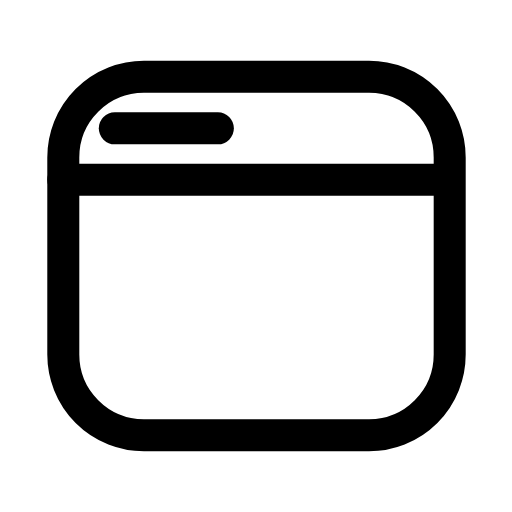
t = 0.00 s
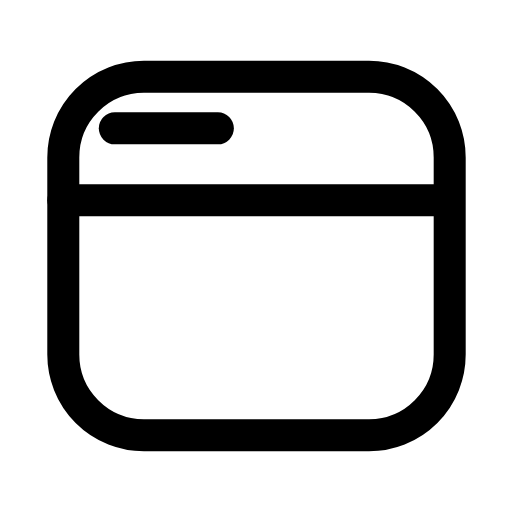
t = 0.25 s
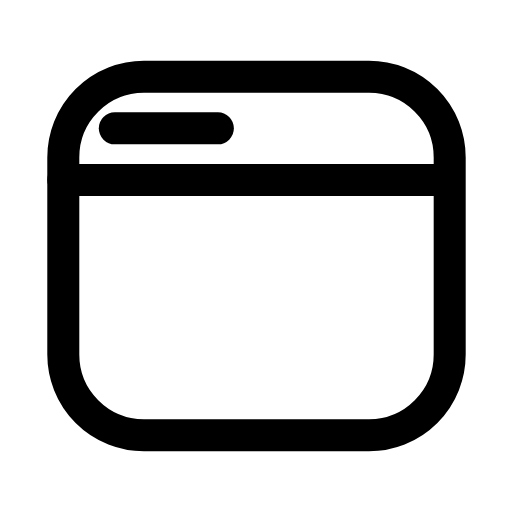
t = 0.50 s
t = 0.73 s: frame unchanged from t = 0.00 s, image omitted
t = 0.99 s: frame unchanged from t = 0.00 s, image omitted
t = 1.25 s: frame unchanged from t = 0.00 s, image omitted

The animated SVG that drew these frames (rendered in a browser with its animation timeline set to each time). Animation: 2 SMIL elements (animate=2); one cycle of 1.50 s, repeats indefinitely.

<svg xmlns="http://www.w3.org/2000/svg" width="24" height="24" viewBox="0 0 24 24" fill="none"><g transform="translate(-0.603 -0.6) scale(1.05)"><rect stroke="currentColor" stroke-width="1.429" stroke-linecap="round" stroke-linejoin="round" fill="none" x="3.4" y="4" width="17.25" height="16" rx="3.6"></rect><line stroke="currentColor" stroke-width="1.429" stroke-linecap="round" stroke-linejoin="round" fill="none" x1="5.7" y1="6.3" x2="10.3" y2="6.3"></line><line stroke="currentColor" stroke-width="1.429" stroke-linecap="round" stroke-linejoin="round" fill="none" x1="3.4" y1="8.6" x2="20.6" y2="8.6"><animate attributeName="y1" values="8.6;8.6;9.7;8.6;8.6;8.6;8.6;9.7;8.6;8.6;8.6" keyTimes="0;0.135;0.2475;0.36;0.45;0.6;0.66;0.735;0.81;0.9;1" dur="1.5s" repeatCount="indefinite" calcMode="spline" keySplines="0.16 1 0.3 1;0.16 1 0.3 1;0.16 1 0.3 1;0.16 1 0.3 1;0.16 1 0.3 1;0.16 1 0.3 1;0.16 1 0.3 1;0.16 1 0.3 1;0.16 1 0.3 1;0.16 1 0.3 1"/><animate attributeName="y2" values="8.6;8.6;9.7;8.6;8.6;8.6;8.6;9.7;8.6;8.6;8.6" keyTimes="0;0.135;0.2475;0.36;0.45;0.6;0.66;0.735;0.81;0.9;1" dur="1.5s" repeatCount="indefinite" calcMode="spline" keySplines="0.16 1 0.3 1;0.16 1 0.3 1;0.16 1 0.3 1;0.16 1 0.3 1;0.16 1 0.3 1;0.16 1 0.3 1;0.16 1 0.3 1;0.16 1 0.3 1;0.16 1 0.3 1;0.16 1 0.3 1"/></line></g></svg>
